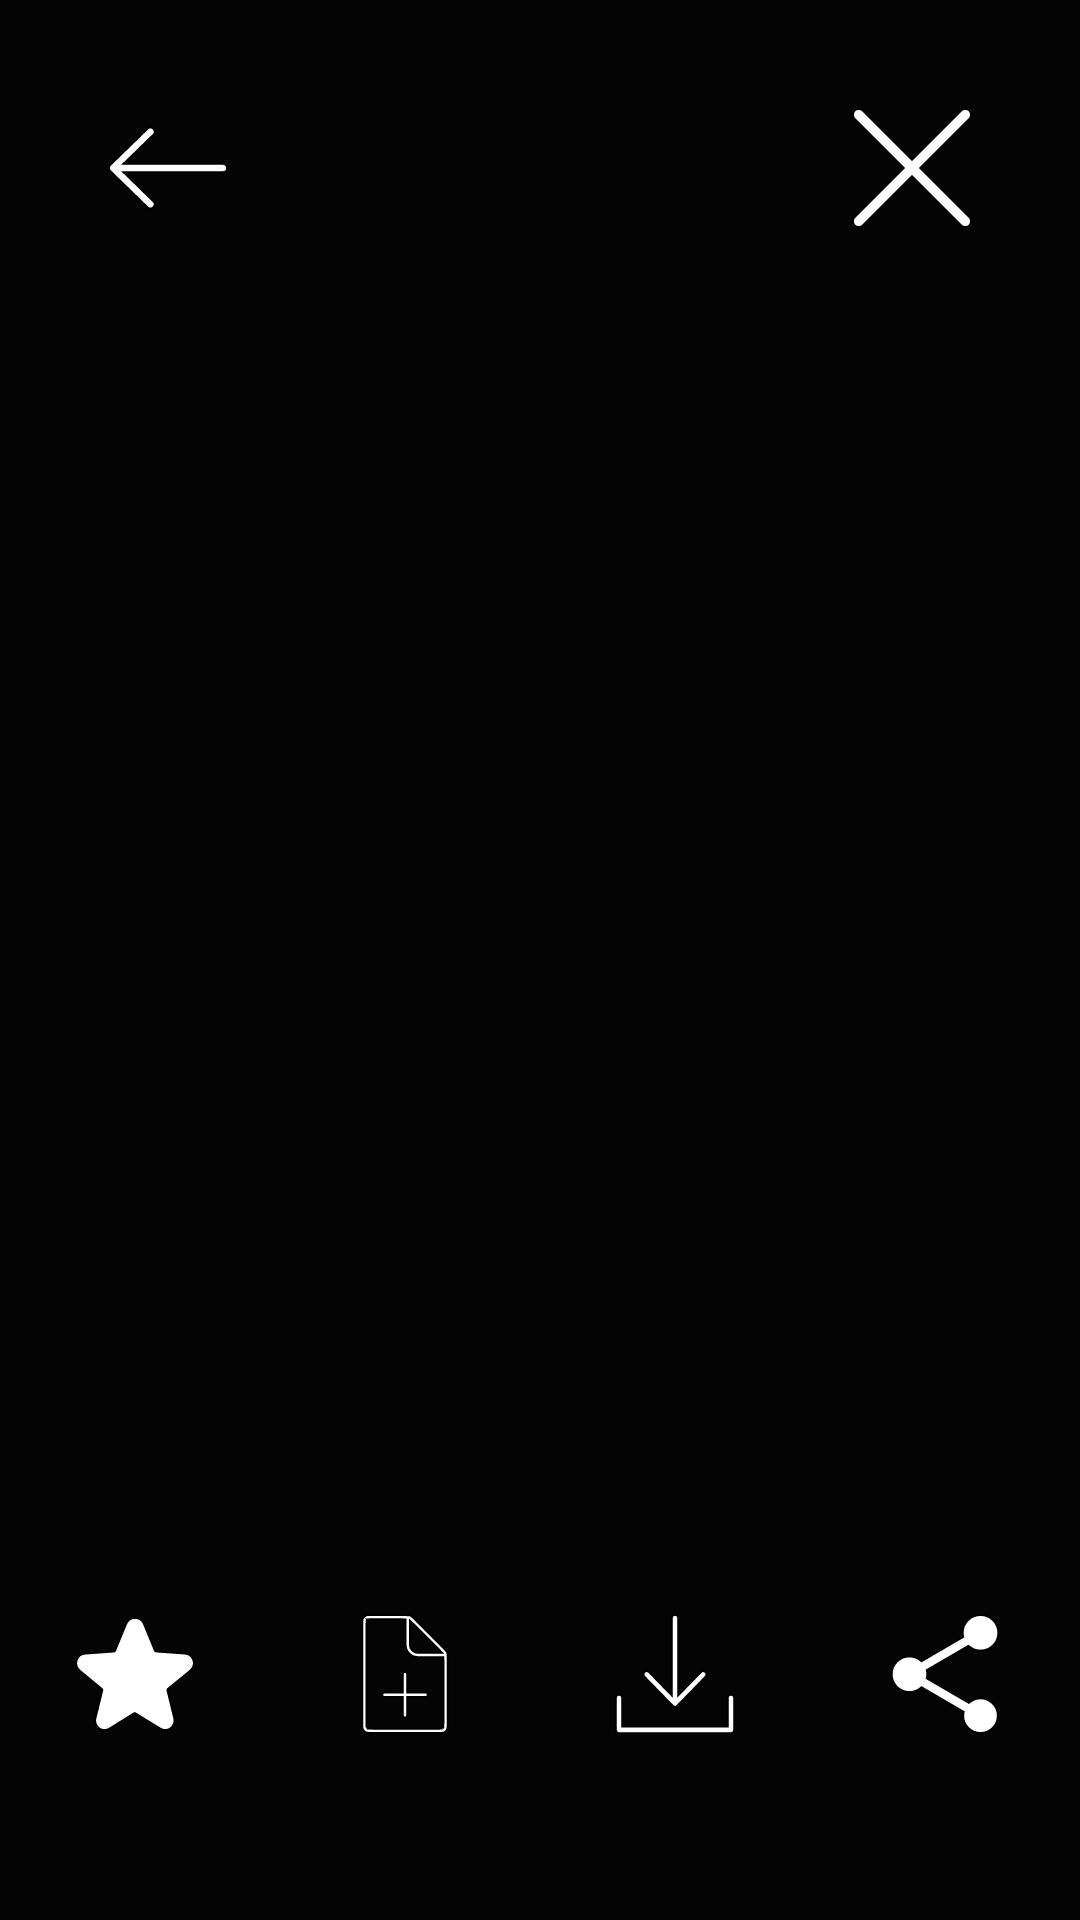

This screen was rendered from an Android layout file. Write that file and the resources it references.
<!-- AndroidManifest.xml: application theme WatermarkCameraCameraStyle -->
<!-- res/layout/watermark_camera_result.xml -->
<?xml version="1.0" encoding="utf-8"?>
<RelativeLayout
    xmlns:android="http://schemas.android.com/apk/res/android"
    xmlns:app="http://schemas.android.com/apk/res-auto"
    xmlns:tools="http://schemas.android.com/tools"
    android:layout_width="match_parent"
    android:layout_height="match_parent"
    android:orientation="vertical"
    android:background="@color/black"
    tools:context="com.opencooffeewatermarkcamera.WatermarkCameraResult">

    <ImageView
        android:id="@+id/preview"
        android:layout_width="wrap_content"
        android:layout_height="wrap_content"
        android:adjustViewBounds="true"
        android:contentDescription="@null"/>

    <ImageButton
        android:id="@+id/back"
        android:layout_width="40dp"
        android:layout_height="40dp"
        android:layout_marginTop="36dp"
        android:layout_marginLeft="36dp"
        android:layout_alignParentTop="true"
        android:layout_alignParentLeft="true"
        android:background="@null"
        android:focusable="true"
        android:clickable="true"
        android:scaleType="fitCenter"
        app:srcCompat="@drawable/ic_left_arrow"
        android:contentDescription="@null"/>

    <ImageButton
        android:id="@+id/cancel"
        android:layout_width="40dp"
        android:layout_height="40dp"
        android:layout_marginTop="36dp"
        android:layout_marginRight="36dp"
        android:layout_alignParentTop="true"
        android:layout_alignParentRight="true"
        android:background="@null"
        android:focusable="true"
        android:clickable="true"
        android:scaleType="fitCenter"
        app:srcCompat="@drawable/ic_cancel"
        android:contentDescription="@null"/>

    <LinearLayout
        android:layout_width="match_parent"
        android:layout_height="52dp"
        android:layout_marginBottom="56dp"
        android:layout_alignParentBottom="true"
        android:orientation="horizontal">

        <ImageButton
            android:id="@+id/favourite_watermark"
            android:layout_width="0dp"
            android:layout_height="40dp"
            android:layout_weight="1"
            android:layout_gravity="center"
            android:background="@null"
            android:focusable="true"
            android:clickable="true"
            android:scaleType="fitCenter"
            app:srcCompat="@drawable/ic_favourite_watermark"
            android:contentDescription="@null"/>

        <ImageButton
            android:id="@+id/add_watermark"
            android:layout_width="0dp"
            android:layout_height="40dp"
            android:layout_weight="1"
            android:layout_gravity="center"
            android:background="@null"
            android:focusable="true"
            android:clickable="true"
            android:scaleType="fitCenter"
            app:srcCompat="@drawable/ic_add_watermark"
            android:contentDescription="@null"/>

        <ImageButton
            android:id="@+id/save"
            android:layout_width="0dp"
            android:layout_height="40dp"
            android:layout_weight="1"
            android:layout_gravity="center"
            android:background="@null"
            android:focusable="true"
            android:clickable="true"
            android:scaleType="fitCenter"
            app:srcCompat="@drawable/ic_save"
            android:contentDescription="@null"/>

        <ImageButton
            android:id="@+id/share"
            android:layout_width="0dp"
            android:layout_height="40dp"
            android:layout_weight="1"
            android:layout_gravity="center"
            android:background="@null"
            android:focusable="true"
            android:clickable="true"
            android:scaleType="fitCenter"
            app:srcCompat="@drawable/ic_share"
            android:contentDescription="@null"/>

    </LinearLayout>

</RelativeLayout>
<!-- resources referenced by this layout -->
<resources>
  <color name="black">#040404</color>
  <!-- drawable ic_cancel (drawable) -->
  <?xml version="1.0" encoding="utf-8"?>
  <vector
      xmlns:android="http://schemas.android.com/apk/res/android"
      android:height="24dp"
      android:viewportHeight="100.0"
      android:viewportWidth="100.0"
      android:width="24dp">
  
      <path android:fillAlpha="1" android:fillColor="#ffffff"
          android:fillType="nonZero"
          android:pathData="m2.18,9c-1.85,-1.85 -1.85,-4.92 0,-6.83 1.91,-1.85 4.92,-1.85 6.83,0L49.98,43.21 91.02,2.18c1.85,-1.85 4.92,-1.85 6.76,0 1.91,1.91 1.91,4.98 0,6.83L56.81,49.97 97.78,91c1.91,1.85 1.91,4.92 0,6.83 -1.85,1.85 -4.92,1.85 -6.76,0L49.98,56.79 9.01,97.82c-1.91,1.85 -4.92,1.85 -6.83,0 -1.85,-1.91 -1.85,-4.98 0,-6.83L43.15,49.97Z"
          android:strokeAlpha="1" android:strokeColor="#000000" android:strokeWidth="1.5"/>
  
  </vector>
  <!-- drawable ic_left_arrow (drawable) -->
  <?xml version="1.0" encoding="utf-8"?>
  <vector
      xmlns:android="http://schemas.android.com/apk/res/android"
      android:height="24dp"
      android:viewportHeight="99.99999"
      android:viewportWidth="99.99999"
      android:width="24dp">
  
      <path android:fillAlpha="1" android:fillColor="#ffffff"
          android:pathData="m32.89,82.62c1.39,1.35 3.57,1.35 4.96,0 1.39,-1.3 1.39,-3.47 0,-4.77L12.76,53.4h82.93c1.93,0 3.52,-1.49 3.52,-3.38 0,-1.88 -1.59,-3.42 -3.52,-3.42H12.76l25.1,-24.4c1.39,-1.35 1.39,-3.52 0,-4.82 -1.39,-1.35 -3.57,-1.35 -4.96,0L1.8,47.62c-1.34,1.3 -1.34,3.47 0,4.82z"
          android:strokeAlpha="1" android:strokeColor="#000000" android:strokeWidth="1.5"/>
  
  </vector>
  <!-- drawable ic_save (drawable) -->
  <?xml version="1.0" encoding="utf-8"?>
  <vector
      xmlns:android="http://schemas.android.com/apk/res/android"
      android:height="24dp"
      android:viewportHeight="99.99999"
      android:viewportWidth="99.99999"
      android:width="24dp">
  
      <path android:fillAlpha="1" android:fillColor="#ffffff"
          android:pathData="m75.34,52.29c1.05,-1.08 1.05,-2.78 0,-3.86 -1.01,-1.08 -2.7,-1.08 -3.71,0L52.63,67.95L52.63,3.48c0,-1.5 -1.16,-2.74 -2.62,-2.74 -1.46,0 -2.66,1.23 -2.66,2.74L47.34,67.95L28.37,48.44c-1.05,-1.08 -2.74,-1.08 -3.75,0 -1.05,1.08 -1.05,2.78 0,3.86l23.51,24.18c1.01,1.04 2.7,1.04 3.75,0zM93.98,69.99c0,-1.5 1.16,-2.7 2.62,-2.7 1.46,0 2.66,1.2 2.66,2.7v26.53c0,1.5 -1.2,2.74 -2.66,2.74L3.36,99.26c-1.46,0 -2.62,-1.23 -2.62,-2.74L0.74,69.99c0,-1.5 1.16,-2.7 2.62,-2.7 1.46,0 2.66,1.2 2.66,2.7L6.02,93.82L93.98,93.82Z"
          android:strokeAlpha="1" android:strokeColor="#000000" android:strokeWidth="1.5"/>
  
  </vector>
  <style name="WatermarkCameraCameraStyle" parent="AppBaseTheme">
  
          <item name="android:windowBackground">
              @drawable/launch_screen
          </item>
  
      </style>
  <style name="AppBaseTheme" parent="Theme.AppCompat.Light.DarkActionBar">
  
          <item name="windowActionBar">false</item>
  
          <item name="windowNoTitle">true</item>
  
          <item name="android:windowAnimationStyle">@null</item>
  
          
          <item name="android:windowContentOverlay">@null</item>
  
          <item name="android:colorPrimaryDark">@color/transparent</item>
  
      </style>
  <!-- drawable launch_screen (drawable) -->
  <?xml version="1.0" encoding="utf-8"?>
  <layer-list 
      xmlns:android="http://schemas.android.com/apk/res/android"
      android:opacity="opaque"> 
  
      
      <item 
          android:drawable="@color/black"/>
  
  </layer-list>
  <color name="transparent">#00000000</color>
</resources>
